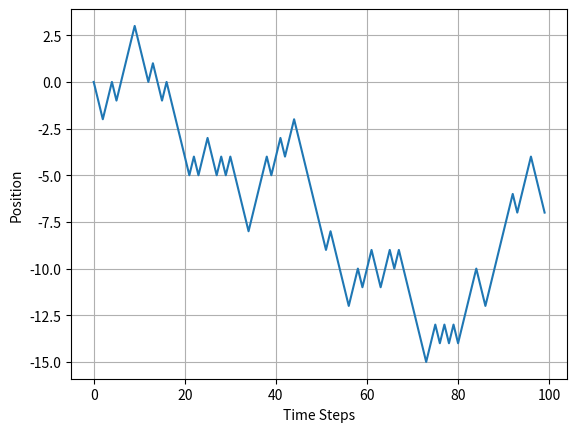
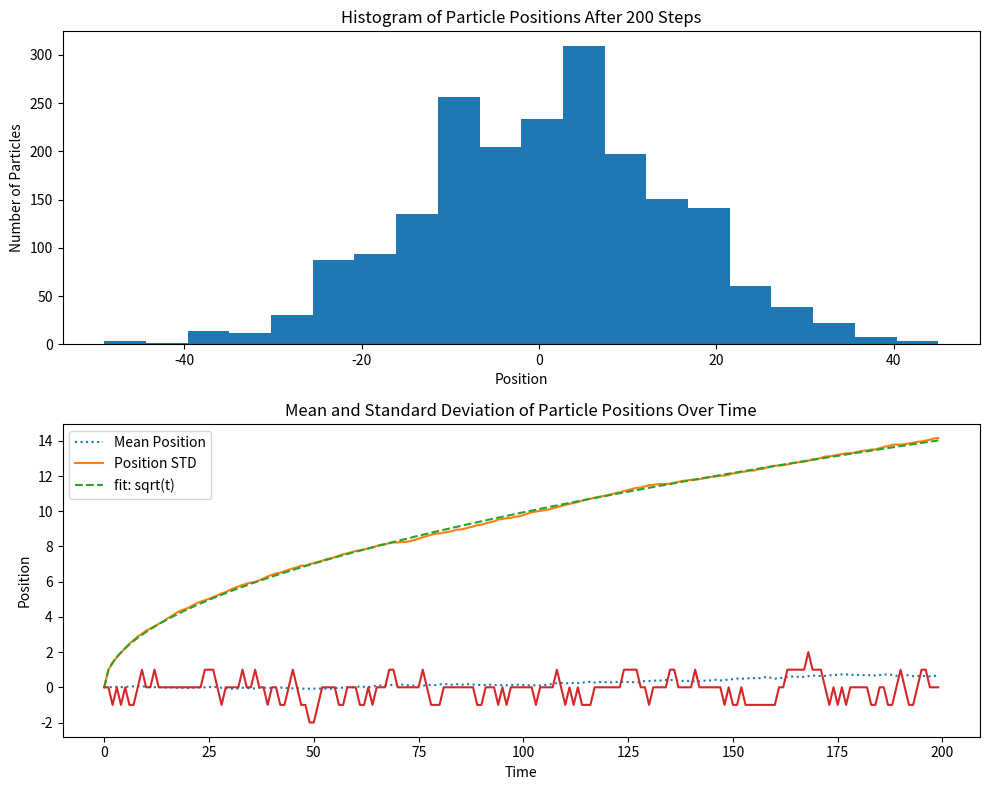
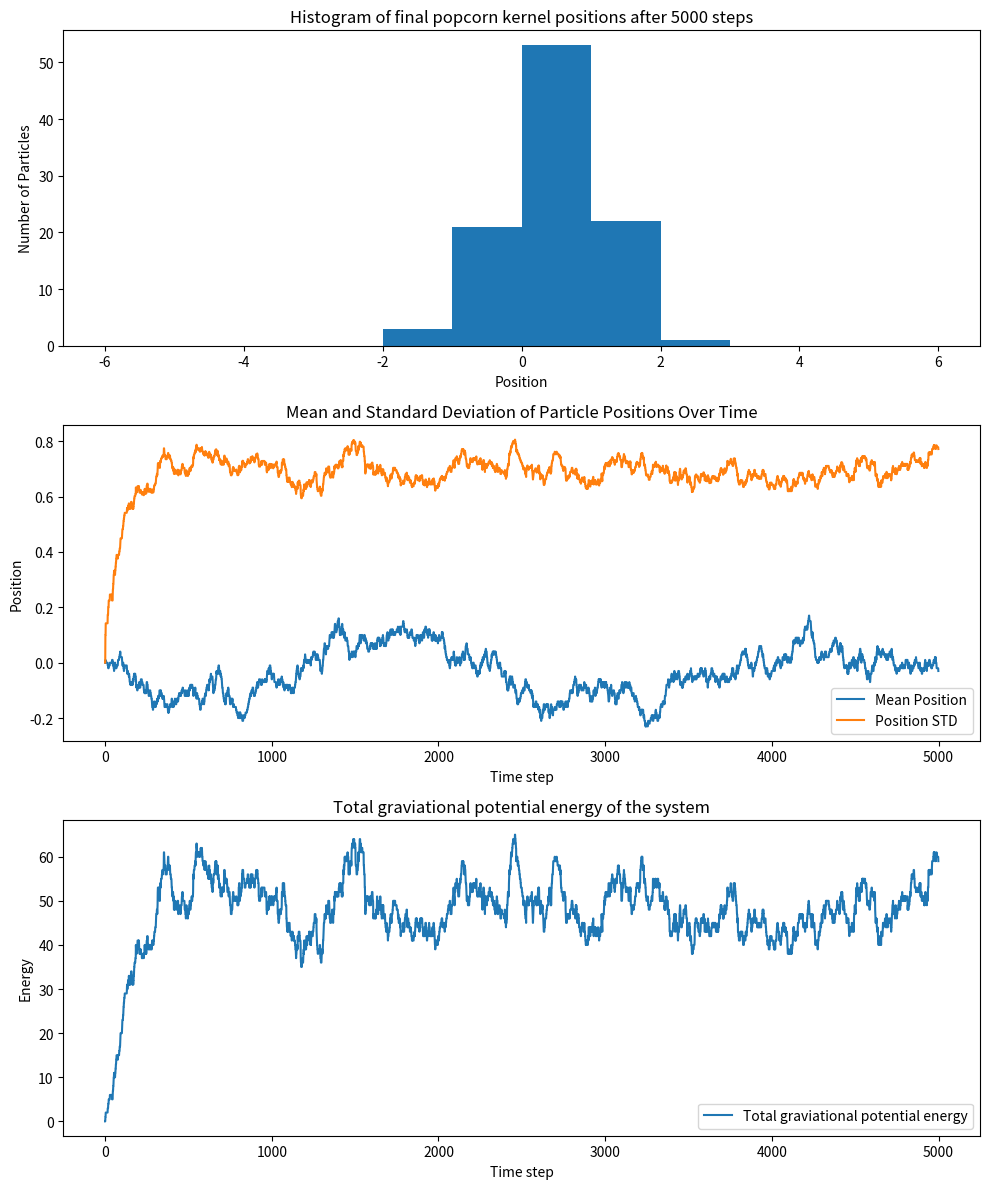

Source code (Python) for these figures, in order:
# Run me multiple times to see the different ways the system can evolve

import numpy as np
import matplotlib.pyplot as plt

N = 100  # number of steps

# Store locations after each step and times
x = [0]
t = range(N)

# The possible choices
dir_choices = [-1, 1]

# random walk
for i in range(1, N):
    step = np.random.choice(dir_choices)
    x_new = x[-1] + step # move one step in the pos/neg direction
    x.append(x_new)
    

plt.plot(t, x)
plt.xlabel('Time Steps')
plt.ylabel('Position')
plt.grid(True)
plt.show()

from scipy import optimize

nsteps = 200 # number of steps
nparticles = 2000  # number of particles

# Initial positions of all particles
x = np.zeros(nparticles)

# Times
t = range(nsteps)

# Arrays to store average and standard deviations of x of all particles at each time
x_mean = np.zeros(nsteps)
x_std = np.zeros(nsteps)

# Evolve the system through each time step
for i in range(1,nsteps):
    
    # Propose the next move for all particles at the same time
    step = np.random.choice([-1,1], size=nparticles)
    
    # Accept all proposed moves
    # - Each particle in x has its own random step
    x = x + step
    
    # Characterize the new state of the system
    x_mean[i] = np.mean(x)
    x_std[i] = np.std(x, ddof=1)

# Fit the evolution of x_std to a*std(t)  

# First define the fitting function
def fun (x, a):
    return a * np.sqrt(x)

# And then perform the fit
popt, pcov = optimize.curve_fit(fun, t, x_std)
print(f"Our fitting paramater a is {popt[0]:.4f} ± {np.sqrt(pcov[0][0]):.4f}")
    
# Plotting
fig, axs = plt.subplots(2, 1, figsize=(10, 8))

# Histogram of final positions
axs[0].hist(x, bins=20)
axs[0].set_title(f'Histogram of Particle Positions After {nsteps} Steps')
axs[0].set_xlabel('Position')
axs[0].set_ylabel('Number of Particles')

# Plot of mean and standard deviation over time
axs[1].plot(t, x_mean, label='Mean Position', linestyle=':')
axs[1].plot(t, x_std, label='Position STD')
axs[1].plot(t, fun(t,*popt), label='fit: sqrt(t)', linestyle='--')
axs[1].set_title('Mean and Standard Deviation of Particle Positions Over Time')
axs[1].set_xlabel('Time step')
axs[1].set_ylabel('Position')
axs[1].legend()

plt.tight_layout() 
plt.show()

import numpy as np
import matplotlib.pyplot as plt

# Function to calculate the change in potential energy
# from one position to the next
def delta_potential_energy(xi, xf):
    
    return xf**2 - xi**2

# Initialize the system
Nsteps = 200

# Agitation energy (aka temperature)
kT = 1.

# The initial position of the kernel
x = 0

# Array to store the position evolution over time
x_t = np.zeros(Nsteps)

for t in range(Nsteps):
    
    # Choose the proposed move
    dx = np.random.choice([-1, 1])    
    
    # Calculate the change in potential energy (xi, xf)
    # for the proposed move
    dE = delta_potential_energy( x , x+dx )

    # Acceptance probability 
    # - When dE is negative (moving to lower energy), 
    #   the quantity "-dE/kT" will be positive
    #   and thus np.exp(-dE/T) will be > 1 and the move will 
    #   always be accepted
    # - When dE is positive (moving to higher energy),
    #   the quantity "-dE/kT" will negative
    #   and there is a finite probability we will accept the move
    #   given by np.exp(-dE/kT)
    p = np.exp(-dE / kT)

    # Decide whether to accept the move by comparing our random number
    # [0,1) to the probability calculated above. If the move is not accepted,
    # the particle remains in the same location
    if np.random.rand() < p:
        x += dx
        
    # Store the position at each step    
    x_t[t] = x
    
# Plotting
plt.plot(x_t)
plt.xlabel("Time")
plt.ylabel("Position")
plt.show()

import numpy as np
import matplotlib.pyplot as plt

# Function to calculate the change in potential energy
def delta_potential_energy(xi, xf):

    return xf**2 - xi**2


# Initialize the system
Nsteps = 5000
Nkernels = 100

kT = 1.

# Store the initial positions of all kernels
x = np.zeros(Nkernels)

# Store the evolution of the system over time
x_ave = np.zeros(Nsteps)
x_std = np.zeros(Nsteps)
E_t = np.zeros(Nsteps)

for t in range(Nsteps):
    
    # Choose which kernel will have the proposed move
    kernel = np.random.randint(Nkernels)
    
    # Choose the proposed move
    dx = np.random.choice([-1, 1])    
    
    # Calculate the change in potential energy (xi, xf)
    dE = delta_potential_energy( x[kernel] , x[kernel]+dx )

    # Acceptance probability 
    p = np.exp(-dE / kT)

    # Accept or reject the move
    if np.random.rand() < p:
        x[kernel] += dx
        
    x_ave[t] = x.mean()
    x_std[t] = x.std(ddof=1)
    E_t[t] = np.sum(x**2)
    
# Plotting
fig, axs = plt.subplots(3, 1, figsize=(10, 12))

# Histogram of final positions
axs[0].hist(x, bins=np.linspace(-6,6, 13))
axs[0].set_title(f'Histogram of final popcorn kernel positions after {Nsteps} steps')
axs[0].set_xlabel('Position')
axs[0].set_ylabel('Number of Particles')

# Plot of mean and standard deviation over time
axs[1].plot(x_ave, label='Mean Position')
axs[1].plot(x_std, label='Position STD')
axs[1].set_title('Mean and Standard Deviation of Particle Positions Over Time')
axs[1].set_xlabel('Time step')
axs[1].set_ylabel('Position')
axs[1].legend()

# Plot of graviational potential energy in the system over time
axs[2].plot(E_t, label='Total graviational potential energy')
axs[2].set_title('Total graviational potential energy of the system')
axs[2].set_xlabel('Time step')
axs[2].set_ylabel('Energy')
axs[2].legend()

plt.tight_layout() 
plt.show()

